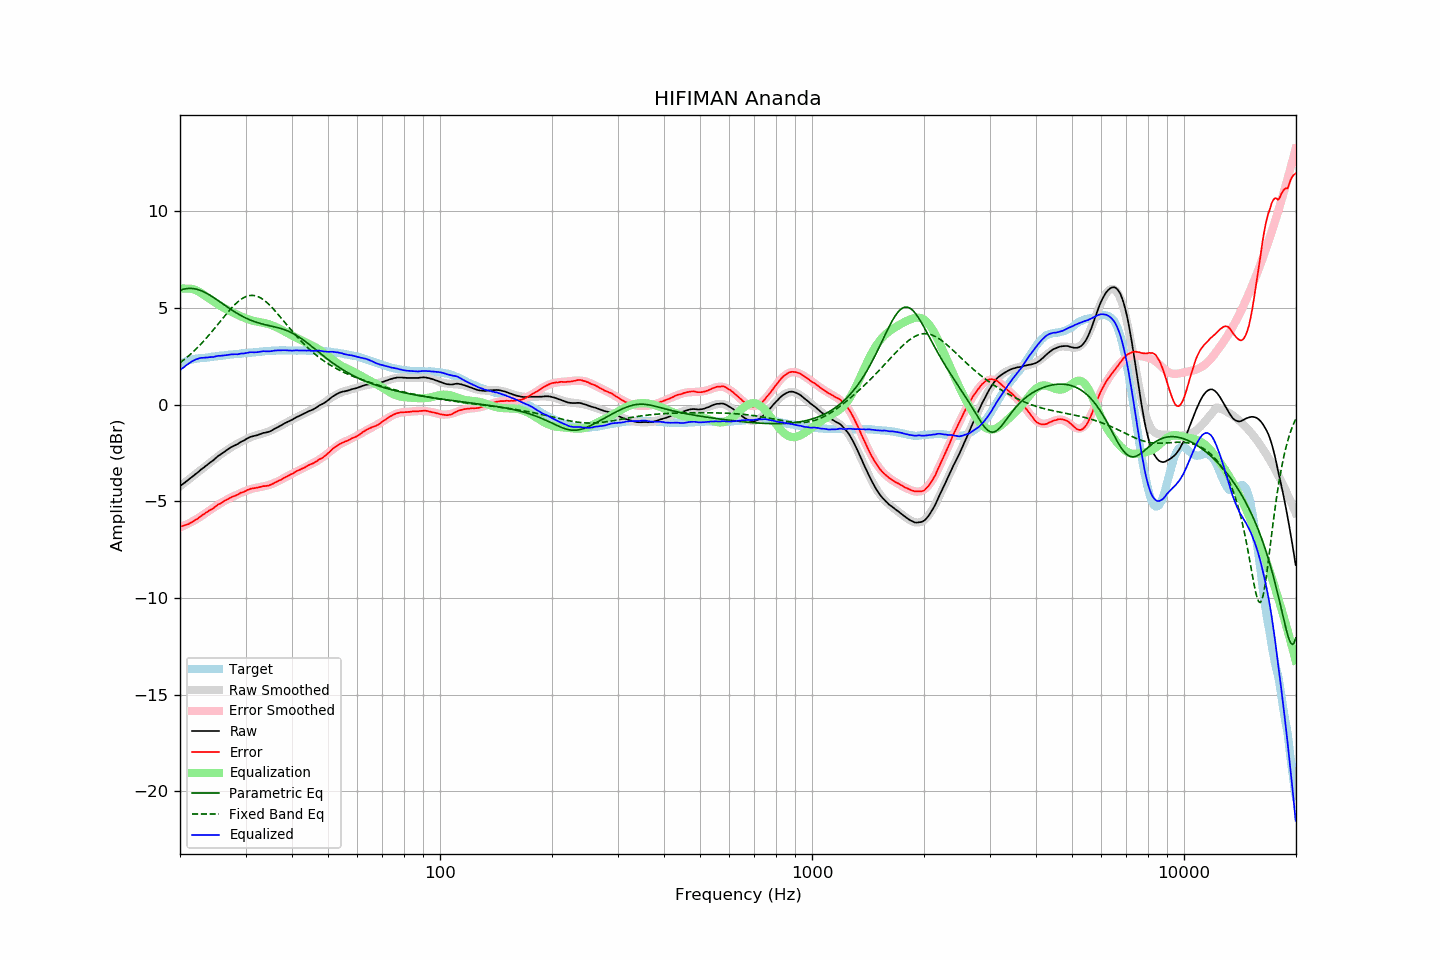

The table this chart was drawn from, first rows:
frequency, raw, error, smoothed, error_smoothed, equalization, parametric_eq, fixed_band_eq, equalized_raw, equalized_smoothed, target
20.00, -4.22, -6.32, -4.22, -6.34, 6.00, 5.90, 2.16, 1.78, 1.78, 2.10
20.20, -4.15, -6.29, -4.16, -6.31, 6.00, 5.94, 2.22, 1.85, 1.84, 2.14
20.40, -4.09, -6.27, -4.09, -6.27, 6.00, 5.96, 2.29, 1.91, 1.91, 2.18
20.61, -4.03, -6.24, -4.03, -6.24, 6.00, 5.98, 2.35, 1.97, 1.97, 2.21
20.81, -3.96, -6.21, -3.96, -6.20, 6.00, 6.00, 2.42, 2.04, 2.04, 2.25
21.02, -3.90, -6.19, -3.90, -6.16, 6.00, 6.01, 2.49, 2.10, 2.10, 2.29
21.23, -3.83, -6.14, -3.83, -6.12, 5.99, 6.01, 2.57, 2.16, 2.16, 2.31
21.44, -3.77, -6.10, -3.76, -6.07, 5.98, 6.01, 2.64, 2.21, 2.22, 2.33
21.66, -3.70, -6.05, -3.70, -6.03, 5.97, 6.00, 2.72, 2.26, 2.27, 2.35
21.87, -3.64, -6.00, -3.63, -5.98, 5.94, 5.99, 2.79, 2.30, 2.31, 2.36
22.09, -3.57, -5.95, -3.57, -5.93, 5.91, 5.97, 2.87, 2.34, 2.34, 2.38
22.31, -3.51, -5.89, -3.50, -5.89, 5.87, 5.95, 2.96, 2.36, 2.37, 2.38
22.54, -3.43, -5.83, -3.44, -5.83, 5.83, 5.92, 3.04, 2.40, 2.39, 2.39
22.76, -3.36, -5.76, -3.37, -5.78, 5.78, 5.89, 3.13, 2.42, 2.40, 2.40
22.99, -3.30, -5.70, -3.31, -5.72, 5.72, 5.86, 3.22, 2.42, 2.41, 2.40
23.22, -3.24, -5.65, -3.24, -5.66, 5.66, 5.82, 3.31, 2.42, 2.42, 2.41
23.45, -3.17, -5.59, -3.17, -5.60, 5.60, 5.78, 3.40, 2.43, 2.43, 2.42
23.69, -3.11, -5.54, -3.11, -5.55, 5.55, 5.73, 3.50, 2.44, 2.44, 2.43
23.92, -3.04, -5.48, -3.04, -5.49, 5.49, 5.69, 3.59, 2.45, 2.45, 2.44
24.16, -2.98, -5.44, -2.97, -5.43, 5.43, 5.64, 3.69, 2.45, 2.46, 2.46
24.40, -2.92, -5.40, -2.91, -5.38, 5.38, 5.58, 3.79, 2.46, 2.47, 2.48
24.65, -2.86, -5.34, -2.85, -5.32, 5.32, 5.53, 3.89, 2.46, 2.48, 2.48
24.89, -2.78, -5.27, -2.78, -5.27, 5.27, 5.47, 3.99, 2.49, 2.49, 2.49
25.14, -2.71, -5.21, -2.72, -5.22, 5.22, 5.42, 4.09, 2.51, 2.50, 2.50
25.39, -2.64, -5.15, -2.65, -5.16, 5.16, 5.36, 4.20, 2.52, 2.51, 2.51
25.65, -2.59, -5.12, -2.59, -5.11, 5.11, 5.30, 4.30, 2.52, 2.52, 2.53
25.91, -2.53, -5.06, -2.53, -5.06, 5.06, 5.24, 4.40, 2.53, 2.53, 2.53
26.16, -2.47, -5.01, -2.47, -5.01, 5.01, 5.19, 4.50, 2.55, 2.54, 2.54
26.43, -2.41, -4.96, -2.41, -4.97, 4.97, 5.13, 4.60, 2.55, 2.55, 2.55
26.69, -2.36, -4.92, -2.36, -4.92, 4.92, 5.07, 4.70, 2.56, 2.56, 2.56
26.96, -2.30, -4.88, -2.30, -4.87, 4.87, 5.01, 4.80, 2.57, 2.57, 2.58
27.23, -2.24, -4.83, -2.25, -4.83, 4.83, 4.96, 4.90, 2.59, 2.58, 2.59
27.50, -2.19, -4.79, -2.20, -4.79, 4.79, 4.90, 4.99, 2.60, 2.59, 2.59
27.77, -2.15, -4.74, -2.16, -4.75, 4.75, 4.85, 5.08, 2.60, 2.60, 2.59
28.05, -2.11, -4.72, -2.11, -4.71, 4.71, 4.79, 5.16, 2.60, 2.61, 2.61
28.33, -2.07, -4.68, -2.06, -4.67, 4.67, 4.74, 5.24, 2.60, 2.62, 2.61
28.62, -2.03, -4.65, -2.01, -4.63, 4.63, 4.69, 5.31, 2.60, 2.62, 2.62
28.90, -1.97, -4.60, -1.96, -4.60, 4.60, 4.65, 5.38, 2.62, 2.63, 2.63
29.19, -1.92, -4.55, -1.92, -4.56, 4.56, 4.60, 5.44, 2.64, 2.64, 2.63
29.48, -1.88, -4.54, -1.88, -4.52, 4.52, 4.55, 5.50, 2.64, 2.65, 2.66
29.78, -1.84, -4.50, -1.83, -4.49, 4.49, 4.51, 5.54, 2.65, 2.66, 2.66
30.08, -1.79, -4.46, -1.80, -4.46, 4.46, 4.47, 5.58, 2.67, 2.66, 2.67
30.38, -1.74, -4.41, -1.76, -4.43, 4.43, 4.43, 5.61, 2.69, 2.67, 2.67
30.68, -1.70, -4.39, -1.72, -4.40, 4.40, 4.40, 5.63, 2.70, 2.68, 2.68
30.99, -1.66, -4.34, -1.68, -4.37, 4.37, 4.36, 5.64, 2.71, 2.69, 2.68
31.30, -1.64, -4.33, -1.65, -4.34, 4.34, 4.33, 5.65, 2.70, 2.69, 2.69
31.61, -1.62, -4.32, -1.62, -4.32, 4.32, 4.30, 5.64, 2.70, 2.70, 2.70
31.93, -1.60, -4.31, -1.59, -4.31, 4.31, 4.27, 5.62, 2.70, 2.71, 2.71
32.24, -1.58, -4.29, -1.57, -4.29, 4.29, 4.24, 5.60, 2.71, 2.72, 2.71
32.57, -1.55, -4.28, -1.55, -4.27, 4.27, 4.22, 5.56, 2.72, 2.73, 2.73
32.89, -1.52, -4.26, -1.52, -4.26, 4.26, 4.19, 5.52, 2.74, 2.73, 2.74
33.22, -1.49, -4.23, -1.50, -4.24, 4.24, 4.17, 5.47, 2.75, 2.74, 2.74
33.55, -1.46, -4.21, -1.48, -4.23, 4.23, 4.15, 5.42, 2.77, 2.75, 2.75
33.89, -1.45, -4.21, -1.45, -4.21, 4.21, 4.13, 5.35, 2.76, 2.76, 2.76
34.23, -1.43, -4.20, -1.42, -4.19, 4.19, 4.11, 5.28, 2.76, 2.76, 2.77
34.57, -1.41, -4.19, -1.39, -4.16, 4.16, 4.09, 5.21, 2.75, 2.77, 2.78
34.92, -1.38, -4.16, -1.36, -4.14, 4.14, 4.07, 5.13, 2.76, 2.78, 2.78
35.27, -1.34, -4.12, -1.32, -4.11, 4.11, 4.05, 5.04, 2.76, 2.78, 2.78
35.62, -1.29, -4.08, -1.28, -4.07, 4.07, 4.04, 4.95, 2.78, 2.79, 2.79
35.97, -1.24, -4.03, -1.24, -4.04, 4.04, 4.02, 4.86, 2.80, 2.79, 2.79
... 635 more rows
